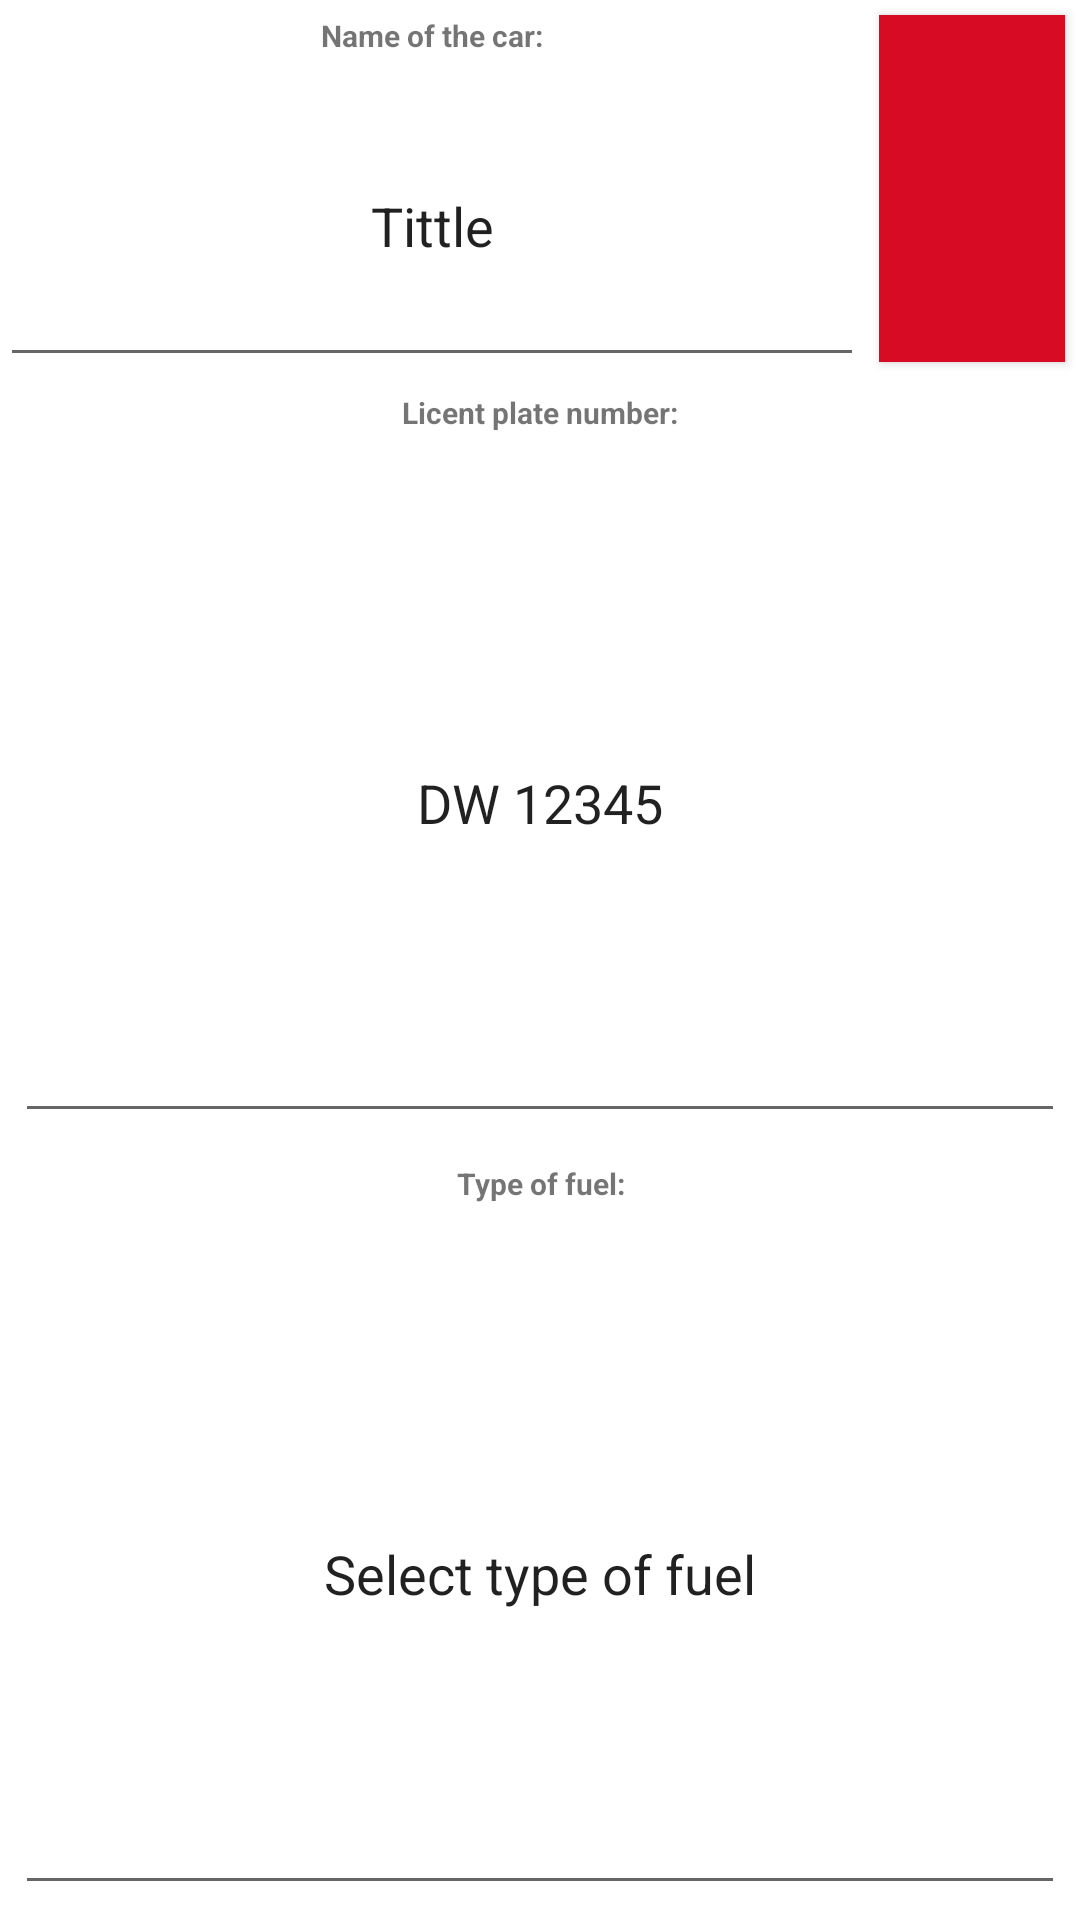

Reconstruct the res/layout file that produces this screen, plus the resources it refers to.
<!-- AndroidManifest.xml: application theme Theme.FuelUp -->
<!-- res/layout/activity_second.xml -->
<?xml version="1.0" encoding="utf-8"?>
<LinearLayout xmlns:android="http://schemas.android.com/apk/res/android"
    xmlns:app="http://schemas.android.com/apk/res-auto"
    xmlns:tools="http://schemas.android.com/tools"
    android:layout_width="match_parent"
    android:layout_height="match_parent"
    android:orientation="vertical"
    tools:context=".SecondActivity">

    <LinearLayout
        android:layout_width="match_parent"
        android:layout_height="wrap_content"
        android:orientation="horizontal"
        android:layout_weight="1">

        <LinearLayout
            android:layout_width="match_parent"
            android:layout_height="match_parent"
            android:orientation="vertical"
            android:layout_weight="1">
            <TextView
                android:layout_width="match_parent"
                android:layout_height="wrap_content"
                android:layout_margin="5dp"
                android:textSize="10dp"
                android:textStyle="bold"
                android:layout_weight="1"
                android:textAlignment="center"
                android:text="Name of the car:" />

            <EditText
                android:id="@+id/carName"
                android:layout_width="match_parent"
                android:layout_height="match_parent"
                android:layout_weight="10"
                android:gravity="center"
                android:inputType="text"
                android:text="Tittle"
                android:importantForAutofill="no"/>

        </LinearLayout>

        <Button
            android:id="@+id/delete"
            android:layout_width="match_parent"
            android:layout_height="match_parent"
            android:layout_margin="5dp"
            android:layout_weight="4"
            android:background="#D70C24"
            android:onClick="delCrime"
            app:icon="@android:drawable/ic_menu_delete" />

    </LinearLayout>

    <LinearLayout
        android:layout_width="match_parent"
        android:layout_height="wrap_content"
        android:orientation="vertical"
        android:layout_weight="6">

        <TextView
            android:layout_width="match_parent"
            android:layout_height="wrap_content"
            android:layout_margin="5dp"
            android:textSize="10dp"
            android:textStyle="bold"
            android:textAlignment="center"
            android:text="Licent plate number:" />

        <EditText
            android:id="@+id/licentNumber"
            android:layout_width="match_parent"
            android:layout_height="wrap_content"
            android:layout_margin="5dp"
            android:textAlignment="center"
            android:layout_weight="1"
            android:inputType="text"
            android:text="DW 12345"
            android:importantForAutofill="no"/>

        <TextView
            android:layout_width="match_parent"
            android:layout_height="wrap_content"
            android:layout_margin="5dp"
            android:textSize="10dp"
            android:textStyle="bold"
            android:textAlignment="center"
            android:text="Type of fuel:" />

        <EditText
            android:id="@+id/type"
            android:layout_width="match_parent"
            android:layout_height="wrap_content"
            android:layout_margin="5dp"
            android:textAlignment="center"
            android:layout_weight="1"
            android:inputType="text"
            android:text="Select type of fuel"
            android:importantForAutofill="no"/>


    </LinearLayout>

</LinearLayout>
<!-- resources referenced by this layout -->
<resources>
  <style name="Theme.FuelUp" parent="Theme.MaterialComponents.DayNight.DarkActionBar">
      
      <item name="colorPrimary">@color/purple_500</item>
      <item name="colorPrimaryVariant">@color/purple_700</item>
      <item name="colorOnPrimary">@color/white</item>
      
      <item name="colorSecondary">@color/teal_200</item>
      <item name="colorSecondaryVariant">@color/teal_700</item>
      <item name="colorOnSecondary">@color/black</item>
      
      <item name="android:statusBarColor">?attr/colorPrimaryVariant</item>
      
    </style>
  <!-- not gathered from this repository: default colours our renderer supplied (Android Studio template values) -->
  <color name="purple_500">#FF6200EE</color>
  <color name="purple_700">#FF3700B3</color>
  <color name="teal_200">#FF03DAC5</color>
  <color name="teal_700">#FF018786</color>
  <color name="black">#FF000000</color>
  <color name="white">#FFFFFFFF</color>
</resources>
